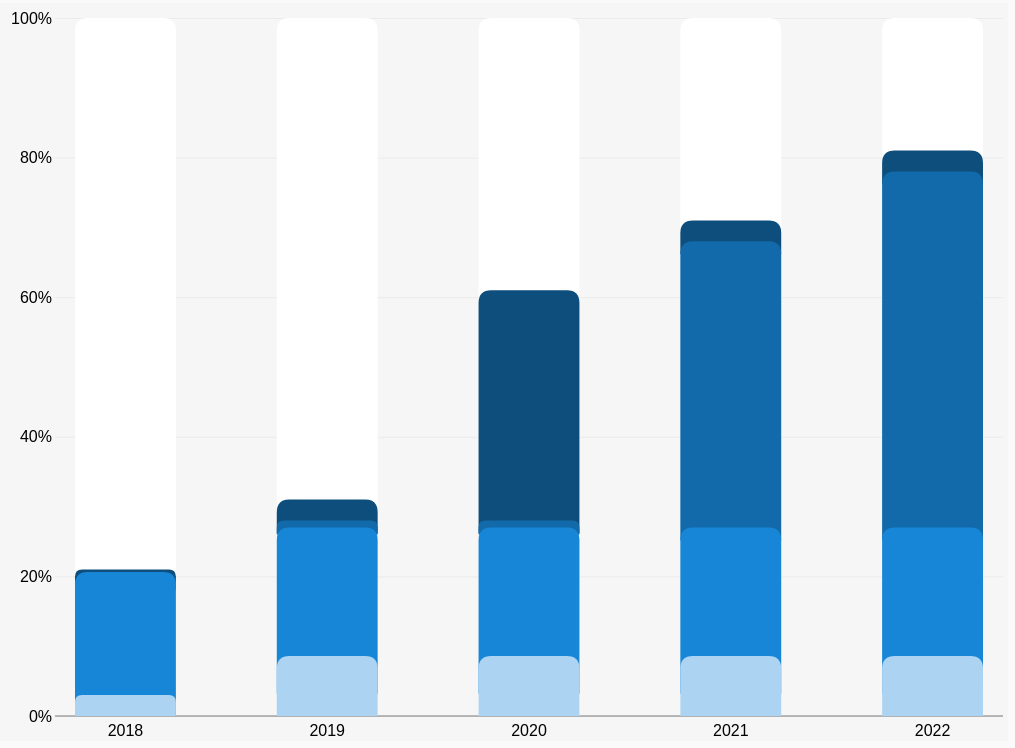
D3 v7 page, settled after 360 driven frames (6 s of simulated time); the page loaded 1 data file(s).


        let chart;
        d3.json('data/data.json')
            .then(data => {
                chart = new Chart()
                    .svgHeight(window.innerHeight - 30)
                    .svgWidth(window.innerWidth - 30)
                    .container('#graph-container')
                    .data(data)
                    .render()
            })
    
// ── scripts/d3chart.js
class Chart {
    constructor() {
        // Defining state attributes
        const attrs = {
            id: "ID" + Math.floor(Math.random() * 1000000),
            svgWidth: 400,
            svgHeight: 200,
            marginTop: 15,
            marginBottom: 25,
            marginRight: 5,
            marginLeft: 55,
            colors: {
                neutral10: '#EBEBEB',
            },
            container: "body",
            defaultTextFill: "#2C3E50",
            defaultFont: "Open Sans",
            data: null,
            chartWidth: null,
            chartHeight: null
        };

        // Defining accessors
        this.getState = () => attrs;
        this.setState = (d) => Object.assign(attrs, d);

        // Automatically generate getter and setters for chart object based on the state properties;
        Object.keys(attrs).forEach((key) => {
            //@ts-ignore
            this[key] = function (_) {
                if (!arguments.length) {
                    return attrs[key];
                }
                attrs[key] = _;
                return this;
            };
        });

        // Custom enter exit update pattern initialization (prototype method)
        this.initializeEnterExitUpdatePattern();
    }


    render() {
        this.setDynamicContainer();
        this.calculateProperties();
        this.drawSvgAndWrappers();
        this.drawRects();
        return this;
    }

    calculateProperties() {
        const {
            marginLeft,
            marginTop,
            marginRight,
            marginBottom,
            svgWidth,
            svgHeight
        } = this.getState();

        //Calculated properties
        var calc = {
            id: null,
            chartTopMargin: null,
            chartLeftMargin: null,
            chartWidth: null,
            chartHeight: null
        };
        calc.id = "ID" + Math.floor(Math.random() * 1000000); // id for event handlings
        calc.chartLeftMargin = marginLeft;
        calc.chartTopMargin = marginTop;
        const chartWidth = svgWidth - marginRight - calc.chartLeftMargin;
        const chartHeight = svgHeight - marginBottom - calc.chartTopMargin;

        this.setState({ calc, chartWidth, chartHeight });
    }

    drawRects() {
        const { chart, colors, data, chartWidth, chartHeight } = this.getState();

        data.groups.forEach(group => {
            let val = 0;
            group.values.forEach(valueObj => {
                valueObj.cumsum = val;
                val += valueObj.value;

            })
        })

        // Y Axis
        const scaleY = d3.scaleLinear()
            .domain([data.yMin, data.yMax])
            .range([chartHeight, 0])

        const yAxis = d3.axisLeft(scaleY).tickFormat(d => d + data.unit).ticks(5)
            .tickSize(-chartWidth)

        const yAxisWrapper = chart._add({
            tag: 'g',
            className: 'y-axis-group'
        })
        yAxisWrapper.transition().call(yAxis)
        yAxisWrapper.selectAll('.domain').remove()
        yAxisWrapper.selectAll('text').attr('font-size', 16).attr('font-weight', 300).attr('x', -10)
        yAxisWrapper.selectAll('.tick line')
            .attr('stroke', colors.neutral10)

        // X Axis
        const margin = 20;
        const scaleX = d3.scaleBand()
            .domain(data.groups.map(d => d.name))
            .range([0 + margin, chartWidth - margin])
            .paddingInner(0.5)

        const xAxis = d3.axisBottom(scaleX)

        const xAxisWrapper = chart._add({
            tag: 'g',
            className: 'x-axis-group'
        })
            .attr('transform', `translate(0,${chartHeight})`)

        xAxisWrapper.transition().call(xAxis)
        xAxisWrapper.selectAll('.tick line').remove()
        xAxisWrapper.selectAll('.domain').remove()
        xAxisWrapper.selectAll('text').attr('font-size', 16).attr('font-weight', 300)
        xAxisWrapper._add({
            tag: 'line',
            className: 'horizontal-line'
        })
            .attr('x1', 0)
            .attr('x2', chartWidth)
            .attr('y0', 0)
            .attr('y1', 0)
            .attr('stroke', 'black')
            .attr('stroke-width', 0.5)


        // Background-rects
        const barWrappers = chart._add({
            tag: 'g',
            className: 'bar-wrappers',
            data: data.groups
        })
            .attr('transform', d => `translate(${scaleX(d.name)},0)`)

        const barBackground = barWrappers._add({
            tag: 'path',
            className: 'bar-background'
        })
            .attr('fill', 'white')
            .attr('d', (d) => {
                const width = scaleX.bandwidth();
                const height = chartHeight - 1;
                const roundness = width / 8;
                return `M0 ${height} 
                        V${roundness} 
                        Q0 0 ${roundness} 0 
                        
                        H${width - roundness}  
                        Q${width} ${0} ${width} ${roundness} 
                        V${height}z`
            })

        barWrappers._add({
            tag: 'path',
            className: 'bars',
            data: d => d.values
        })

            .attr('fill', d => d.color)
            .attr('d', function (d) {
                const initialTransform = `M0 ${chartHeight} V${chartHeight} Q0 ${chartHeight} 0 ${chartHeight} H${scaleX.bandwidth()}  Q${scaleX.bandwidth()} ${chartHeight} ${scaleX.bandwidth()} ${chartHeight}  V${chartHeight}z`
                const currentTransform = d3.select(this).attr('d')
                if (currentTransform) return currentTransform;
                return initialTransform
            })
            .transition()

            .transition()
            .attr('d', (d, i) => {
                const width = scaleX.bandwidth();
                const height = scaleY(0) - scaleY(d.value);
                const y = chartHeight - scaleY(d.cumsum)
                let roundness = width / 8;
                if (height < roundness) {
                    roundness = height;
                }
                let startY = chartHeight - y + roundness
                let roundnessDiff = 0;
                if (startY > chartHeight) {
                    roundnessDiff = startY - chartHeight
                    startY = chartHeight

                }
                const endY = startY - height - roundness - roundnessDiff;
                console.log({ startY, endY, y, height, val: d.value, name: d.name, cumsum: d.cumsum })
                return `M0 ${startY} 
                            V${endY + roundness} 
                            Q0 ${endY} ${roundness} ${endY} 
                            H${width - roundness}  
                            Q${width} ${endY} ${width} ${endY + roundness} 
                            V${startY}z`
            })
            .each(function () {
                d3.select(this).lower()
            })

        barBackground.lower()


    }

    drawSvgAndWrappers() {
        const {
            d3Container,
            svgWidth,
            svgHeight,
            defaultFont,
            calc,
            data,
            chartWidth,
            chartHeight
        } = this.getState();

        // Draw SVG
        const svg = d3Container
            ._add({
                tag: "svg",
                className: "svg-chart-container"
            })
            .attr("width", svgWidth)
            .attr("height", svgHeight)
            .attr("font-family", defaultFont);

        //Add container g element
        var chart = svg
            ._add({
                tag: "g",
                className: "chart"
            })
            .attr(
                "transform",
                "translate(" + calc.chartLeftMargin + "," + calc.chartTopMargin + ")"
            );



        this.setState({ chart, svg });
    }

    initializeEnterExitUpdatePattern() {
        d3.selection.prototype._add = function (params) {
            var container = this;
            var className = params.className;
            var elementTag = params.tag;
            var data = params.data || [className];
            var exitTransition = params.exitTransition || null;
            var enterTransition = params.enterTransition || null;
            // Pattern in action
            var selection = container.selectAll("." + className).data(data, (d, i) => {
                if (typeof d === "object") {
                    if (d.id) {
                        return d.id;
                    }
                }
                return i;
            });
            if (exitTransition) {
                exitTransition(selection);
            } else {
                selection.exit().remove();
            }

            const enterSelection = selection.enter().append(elementTag);
            if (enterTransition) {
                enterTransition(enterSelection);
            }
            selection = enterSelection.merge(selection);
            selection.attr("class", className);
            return selection;
        };
    }

    setDynamicContainer() {
        const attrs = this.getState();

        //Drawing containers
        var d3Container = d3.select(attrs.container);
        var containerRect = d3Container.node().getBoundingClientRect();
        if (containerRect.width > 0) attrs.svgWidth = containerRect.width;

        d3.select(window).on("resize." + attrs.id, () => {
            var containerRect = d3Container.node().getBoundingClientRect();
            if (containerRect.width > 0) attrs.svgWidth = containerRect.width;
            this.render();
        });

        this.setState({ d3Container });
    }
}

### data: data/data.json
{
 "color": "red",
 "unit": "%",
 "yMin": 0,
 "yMax": 100,
 "groups": [
  {
   "name": 2018,
   "values": [
    "{... 3 keys}",
    "{... 3 keys}",
    "{... 3 keys}",
    "{... 3 keys}",
    "{... 3 keys}"
   ]
  },
  {
   "name": 2019,
   "values": [
    "{... 3 keys}",
    "{... 3 keys}",
    "{... 3 keys}",
    "{... 3 keys}",
    "{... 3 keys}"
   ]
  },
  {
   "name": 2020,
   "values": [
    "{... 3 keys}",
    "{... 3 keys}",
    "{... 3 keys}",
    "{... 3 keys}",
    "{... 3 keys}"
   ]
  },
  {
   "name": 2021,
   "values": [
    "{... 3 keys}",
    "{... 3 keys}",
    "{... 3 keys}",
    "{... 3 keys}",
    "{... 3 keys}"
   ]
  },
  {
   "name": 2022,
   "values": [
    "{... 3 keys}",
    "{... 3 keys}",
    "{... 3 keys}",
    "{... 3 keys}",
    "{... 3 keys}"
   ]
  }
 ]
}